Labelled photos from "dataset", an image-classification folder in Losabit/Instrument-Classification. The possible labels are: guitar, piano, saxo.

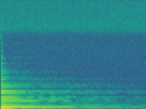
Label: guitar

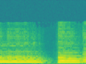
Label: saxo

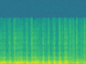
Label: saxo

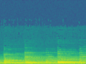
Label: piano

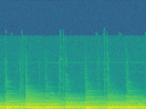
Label: guitar

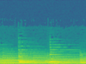
Label: piano
